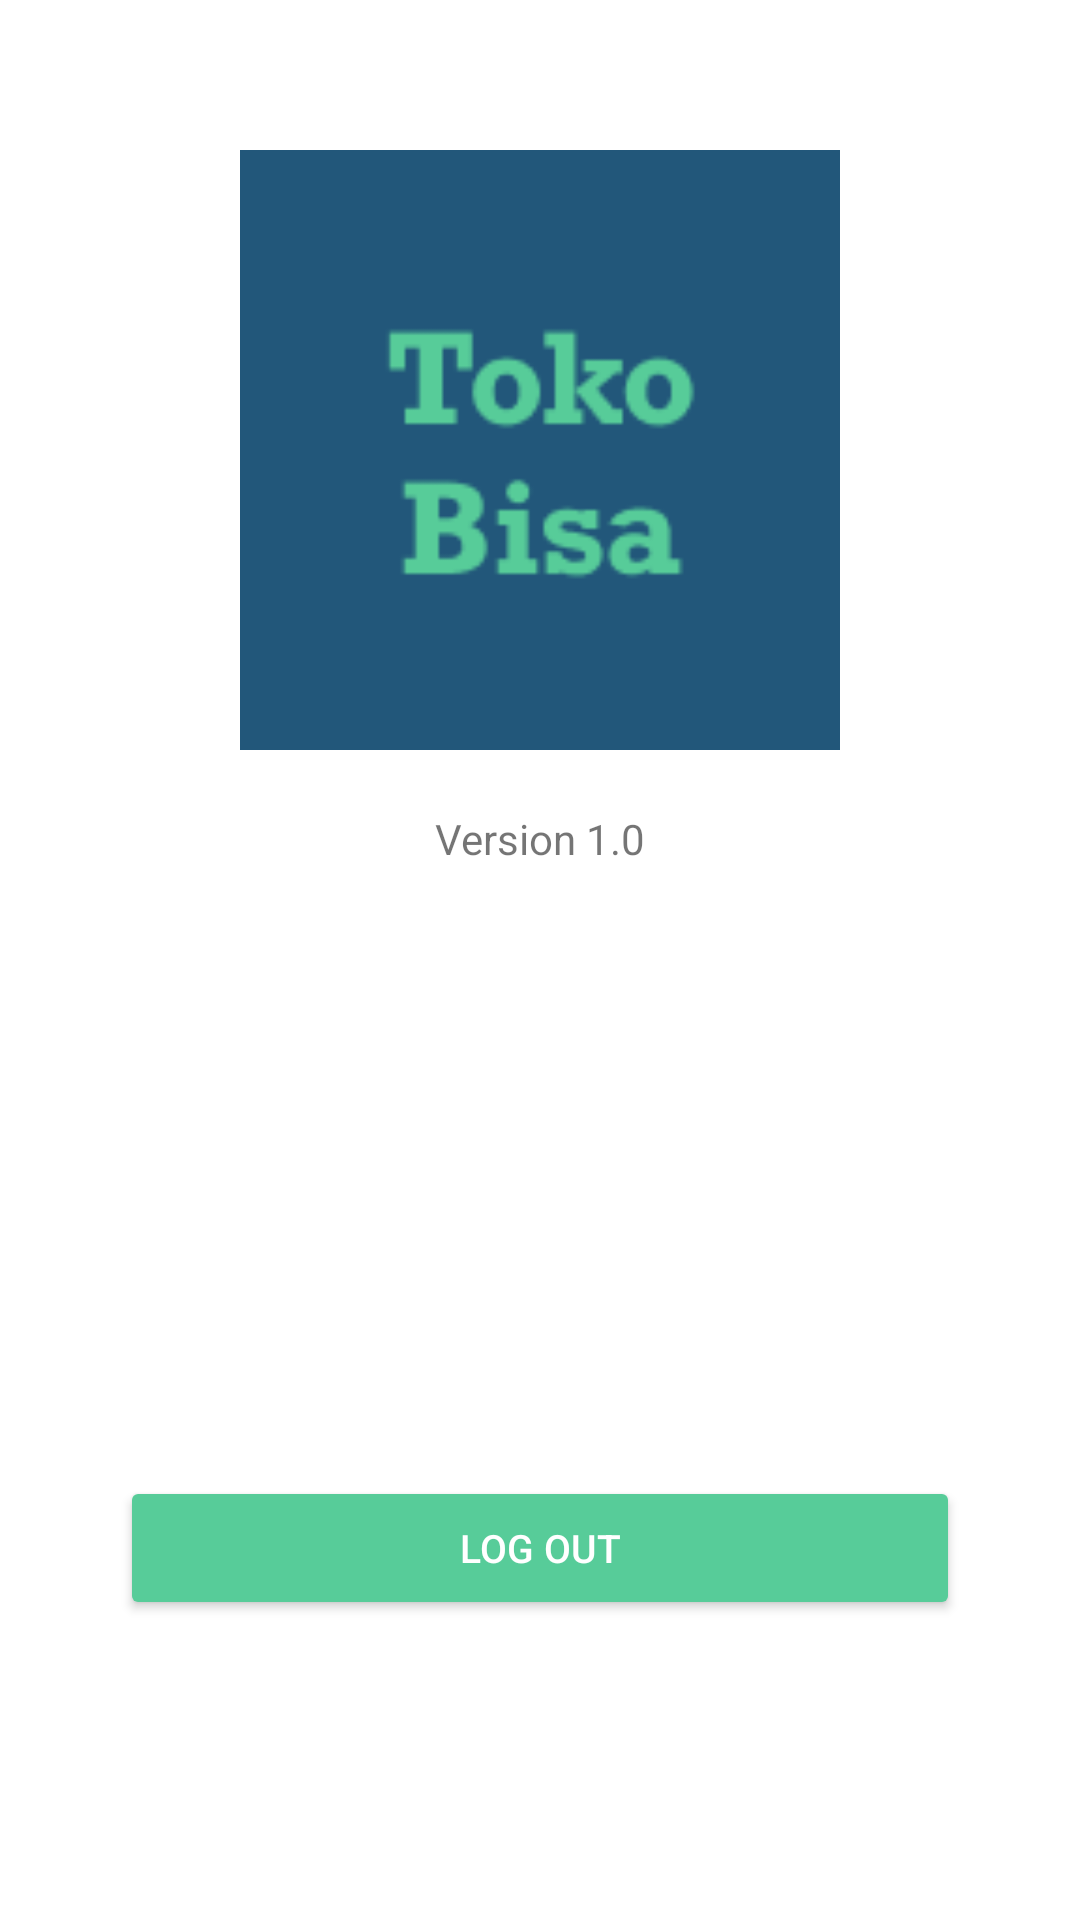

Layout XML and referenced resources for this Android screen:
<!-- AndroidManifest.xml: application theme Theme.TokoBisa -->
<!-- res/layout/fragment_settings.xml -->
<?xml version="1.0" encoding="utf-8"?>
<androidx.constraintlayout.widget.ConstraintLayout xmlns:android="http://schemas.android.com/apk/res/android"
    xmlns:tools="http://schemas.android.com/tools"
    android:layout_width="match_parent"
    android:layout_height="match_parent"
    xmlns:app="http://schemas.android.com/apk/res-auto"
    tools:context=".view.SettingsFragment">


    <ImageView
        android:id="@+id/logo"
        android:layout_width="200dp"
        android:layout_height="200dp"
        android:src="@drawable/logo"
        android:layout_marginTop="50dp"
        app:layout_constraintEnd_toEndOf="parent"
        app:layout_constraintStart_toStartOf="parent"
        app:layout_constraintTop_toTopOf="parent" />

    <TextView
        android:id="@+id/textView2"
        android:layout_width="match_parent"
        android:layout_height="wrap_content"
        android:layout_marginTop="20dp"
        android:text="Version 1.0"
        android:textAlignment="center"
        app:layout_constraintEnd_toEndOf="parent"
        app:layout_constraintStart_toStartOf="parent"
        app:layout_constraintTop_toBottomOf="@id/logo" />

    <Button
        android:id="@+id/btn_logout"
        android:layout_width="match_parent"
        android:layout_height="wrap_content"
        android:layout_marginHorizontal="40dp"
        android:textSize="13sp"
        android:text="Log Out"
        android:layout_marginBottom="100dp"
        app:layout_constraintBottom_toBottomOf="parent"
        app:layout_constraintStart_toStartOf="parent"
        app:layout_constraintEnd_toEndOf="parent"
        android:textColor="@color/white"
        android:backgroundTint="@color/color2"/>


</androidx.constraintlayout.widget.ConstraintLayout>
<!-- resources referenced by this layout -->
<resources>
  <color name="color2">#57CC99</color>
  <color name="white">#FFFFFFFF</color>
  <!-- drawable logo: png bitmap (drawable-v24, 2880 bytes) -->
  <style name="Theme.TokoBisa" parent="Theme.MaterialComponents.DayNight.DarkActionBar">
          
          <item name="colorPrimary">@color/purple_500</item>
          <item name="colorPrimaryVariant">@color/purple_700</item>
          <item name="colorOnPrimary">@color/white</item>
          
          <item name="colorSecondary">@color/teal_200</item>
          <item name="colorSecondaryVariant">@color/teal_700</item>
          <item name="colorOnSecondary">@color/black</item>
          
          <item name="android:statusBarColor" tools:targetApi="l">?attr/colorPrimaryVariant</item>
          
      </style>
  <color name="black">#FF000000</color>
  <!-- not gathered from this repository: default colours our renderer supplied (Android Studio template values) -->
  <color name="purple_500">#FF6200EE</color>
  <color name="purple_700">#FF3700B3</color>
  <color name="teal_200">#FF03DAC5</color>
  <color name="teal_700">#FF018786</color>
</resources>
